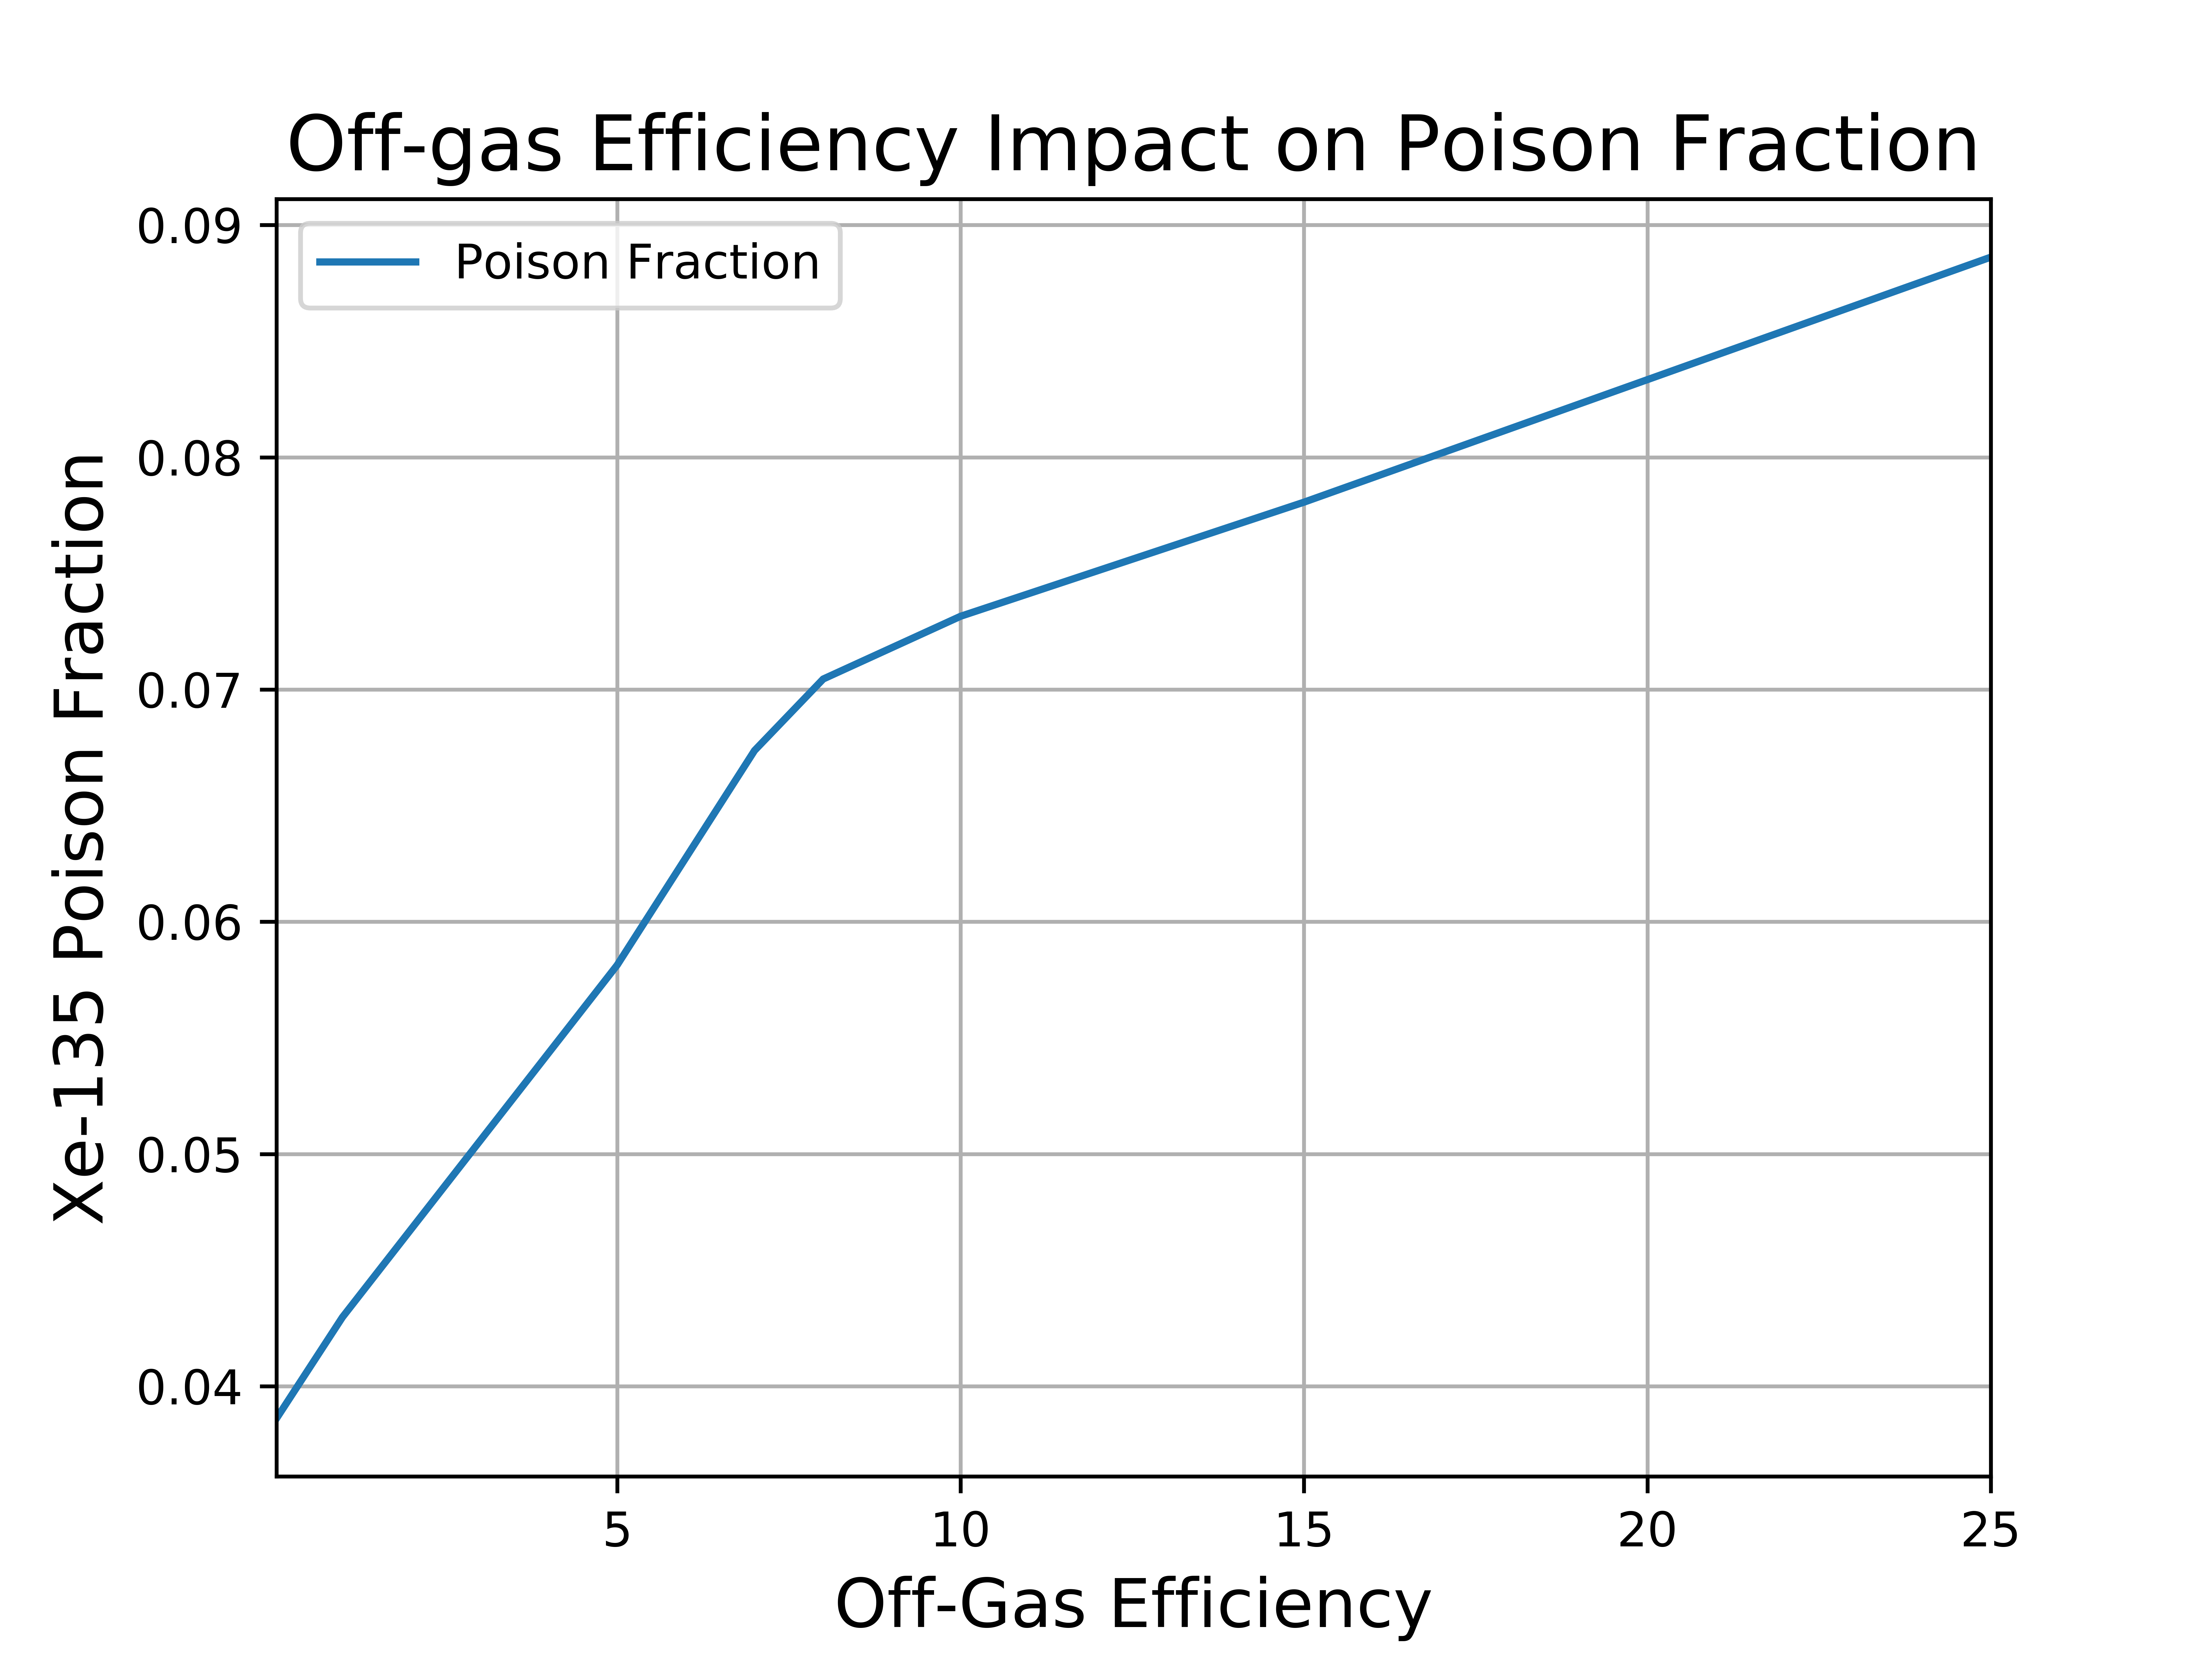

Source data for this figure (header and first rows):
Fuel, U-233, Xe-135, Efficiency, Poison Fraction
0.4507, 0.05888, 0.002274, 0.04, 0.03861
0.4763, 0.05541, 0.002381, 1.0, 0.04297
0.5377, 0.04654, 0.002706, 5.0, 0.05813
0.5713, 0.0411, 0.002769, 7.0, 0.06737
0.5827, 0.0389, 0.00274, 8.0, 0.07045
0.5905, 0.03737, 0.002734, 10.0, 0.07315
0.6007, 0.03562, 0.002781, 15.0, 0.07807
0.6154, 0.03322, 0.002944, 25.0, 0.08862
